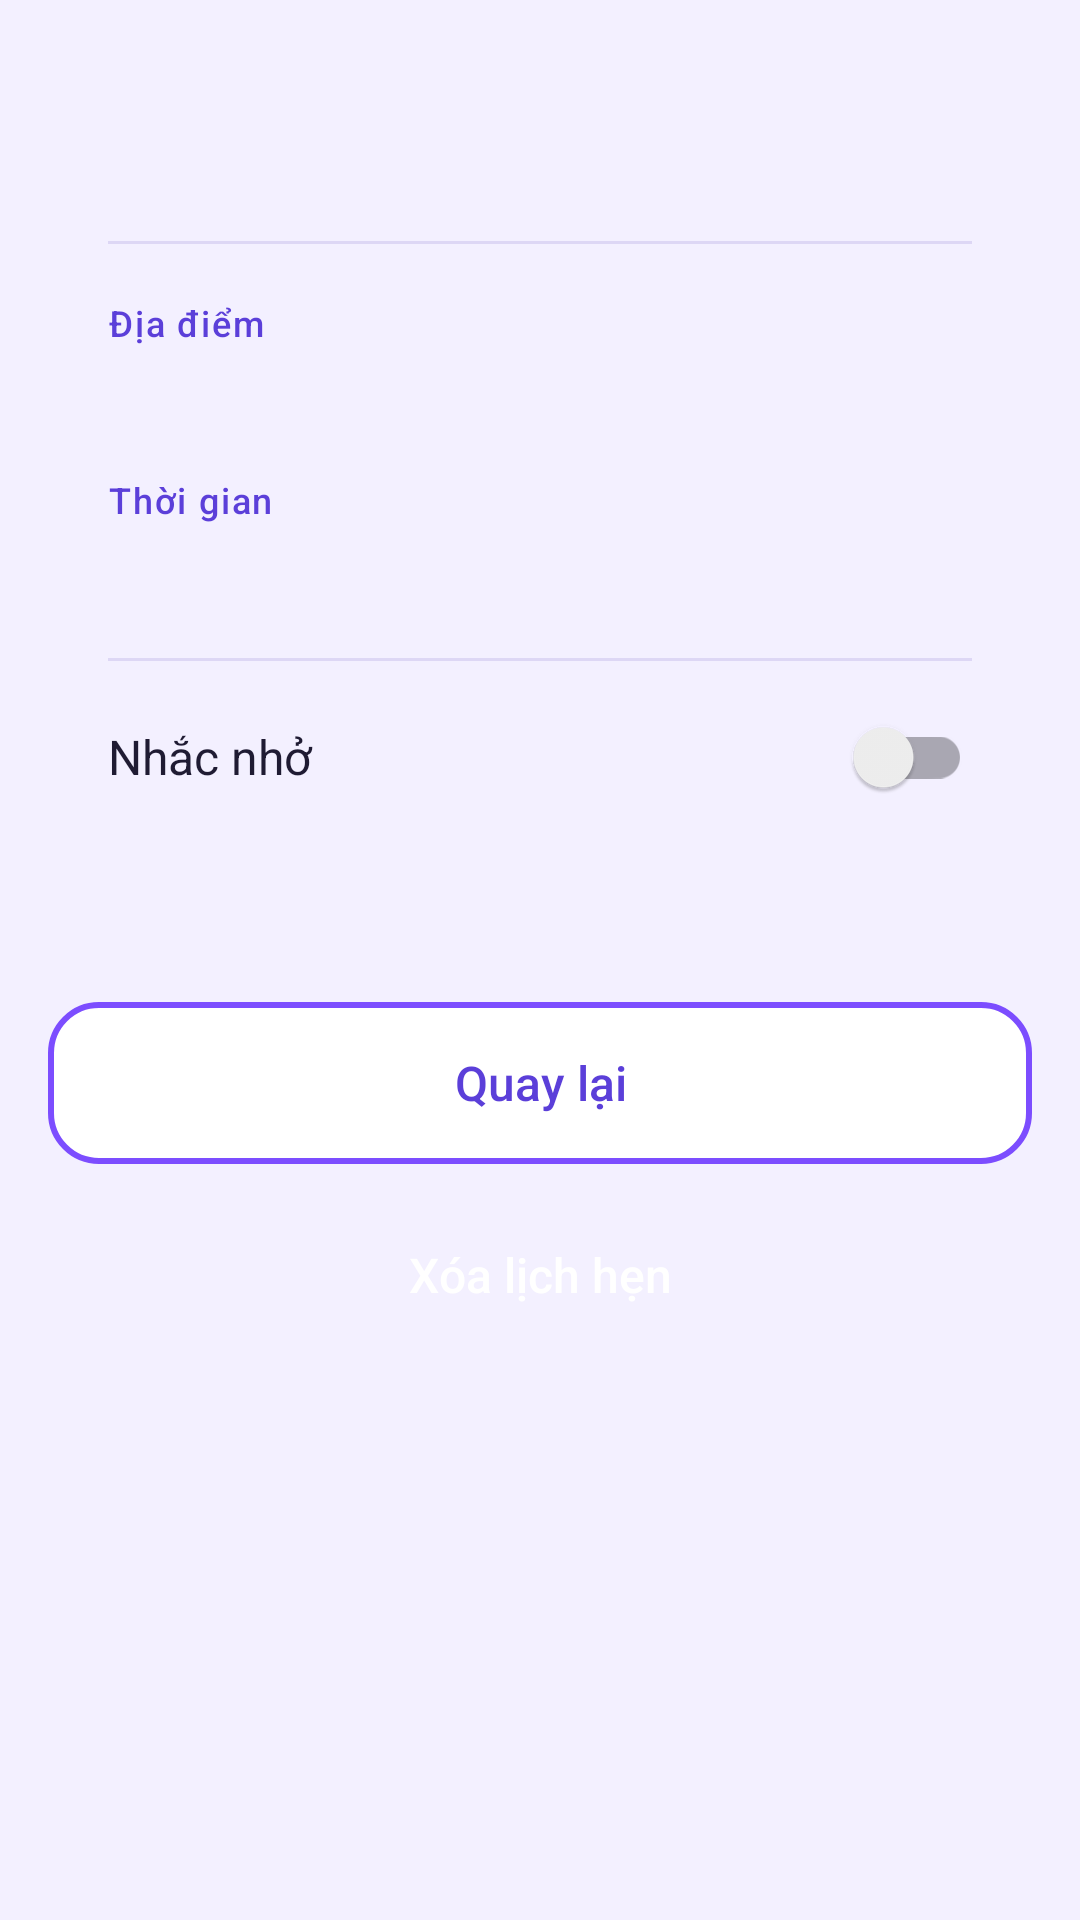

Reconstruct the res/layout file that produces this screen, plus the resources it refers to.
<!-- AndroidManifest.xml: application theme Theme.QuanLyLichHen -->
<!-- res/layout/activity_appointment_detail.xml -->
<?xml version="1.0" encoding="utf-8"?>
<LinearLayout xmlns:android="http://schemas.android.com/apk/res/android"
    android:layout_width="match_parent"
    android:layout_height="match_parent"
    android:orientation="vertical"
    android:padding="16dp">

    <LinearLayout
        android:layout_width="match_parent"
        android:layout_height="wrap_content"
        android:background="@drawable/bg_card"
        android:elevation="3dp"
        android:orientation="vertical"
        android:padding="20dp">

        
        <TextView
            android:id="@+id/tvDetailTitle"
            android:layout_width="match_parent"
            android:layout_height="wrap_content"
            android:fontFamily="sans-serif-medium"
            android:textColor="@color/primary_dark"
            android:textSize="24sp" />

        <View
            android:layout_width="match_parent"
            android:layout_height="1dp"
            android:layout_marginTop="12dp"
            android:layout_marginBottom="4dp"
            android:background="@color/border" />

        
        <TextView
            style="@style/FieldLabel"
            android:text="@string/detail_location" />

        <TextView
            android:id="@+id/tvDetailLocation"
            android:layout_width="match_parent"
            android:layout_height="wrap_content"
            android:textColor="@color/text_dark"
            android:textSize="17sp" />

        
        <TextView
            style="@style/FieldLabel"
            android:text="@string/detail_time" />

        <TextView
            android:id="@+id/tvDetailTime"
            android:layout_width="match_parent"
            android:layout_height="wrap_content"
            android:textColor="@color/text_dark"
            android:textSize="17sp" />

        <View
            android:layout_width="match_parent"
            android:layout_height="1dp"
            android:layout_marginTop="16dp"
            android:layout_marginBottom="8dp"
            android:background="@color/border" />

        
        <androidx.appcompat.widget.SwitchCompat
            android:id="@+id/swDetailReminder"
            android:layout_width="match_parent"
            android:layout_height="wrap_content"
            android:minHeight="48dp"
            android:text="@string/detail_reminder"
            android:textColor="@color/text_dark"
            android:textSize="16sp" />

        <TextView
            android:id="@+id/tvReminderState"
            android:layout_width="wrap_content"
            android:layout_height="wrap_content"
            android:textColor="@color/gray_text"
            android:textSize="13sp" />
    </LinearLayout>

    
    <Button
        android:id="@+id/btnBack"
        style="@style/AppButton"
        android:layout_width="match_parent"
        android:layout_height="wrap_content"
        android:layout_marginTop="20dp"
        android:background="@drawable/bg_button_outline"
        android:text="@string/btn_back"
        android:textColor="@color/primary" />

    
    <Button
        android:id="@+id/btnDelete"
        style="@style/AppButton"
        android:layout_width="match_parent"
        android:layout_height="wrap_content"
        android:layout_marginTop="10dp"
        android:background="@drawable/bg_button_danger"
        android:text="@string/btn_delete"
        android:textColor="@color/white" />
</LinearLayout>
<!-- resources referenced by this layout -->
<resources>
  <color name="border">#DDD7F5</color>
  <color name="gray_text">#7A7596</color>
  <color name="primary">#5B3FD9</color>
  <color name="primary_dark">#3B27A0</color>
  <color name="text_dark">#1F1B33</color>
  <color name="white">#FFFFFF</color>
  <!-- drawable bg_button_outline (drawable) -->
  <?xml version="1.0" encoding="utf-8"?>
  <shape xmlns:android="http://schemas.android.com/apk/res/android" android:shape="rectangle">
      <solid android:color="@color/white" />
      <stroke android:width="2dp" android:color="@color/primary_light" />
      <corners android:radius="16dp" />
  </shape>
  <string name="btn_back">Quay lại</string>
  <string name="btn_delete">Xóa lịch hẹn</string>
  <string name="detail_location">Địa điểm</string>
  <string name="detail_reminder">Nhắc nhở</string>
  <string name="detail_time">Thời gian</string>
  <style name="AppButton" parent="Widget.AppCompat.Button">
          <item name="android:textAllCaps">false</item>
          <item name="android:textSize">16sp</item>
          <item name="android:fontFamily">sans-serif-medium</item>
          <item name="android:minHeight">54dp</item>
          <item name="android:stateListAnimator">@null</item>
      </style>
  <style name="FieldLabel">
          <item name="android:layout_width">match_parent</item>
          <item name="android:layout_height">wrap_content</item>
          <item name="android:layout_marginTop">14dp</item>
          <item name="android:layout_marginBottom">6dp</item>
          <item name="android:textColor">@color/primary</item>
          <item name="android:textSize">12sp</item>
          <item name="android:fontFamily">sans-serif-medium</item>
          <item name="android:letterSpacing">0.05</item>
      </style>
  <style name="Theme.QuanLyLichHen" parent="Theme.AppCompat.Light.DarkActionBar">
          <item name="colorPrimary">@color/primary</item>
          <item name="colorPrimaryDark">@color/primary_dark</item>
          <item name="colorAccent">@color/coral</item>
          <item name="android:windowBackground">@color/background</item>
      </style>
  <color name="primary_light">#7C4DFF</color>
  <color name="coral">#FF6B6B</color>
  <color name="background">#F3F0FF</color>
</resources>
